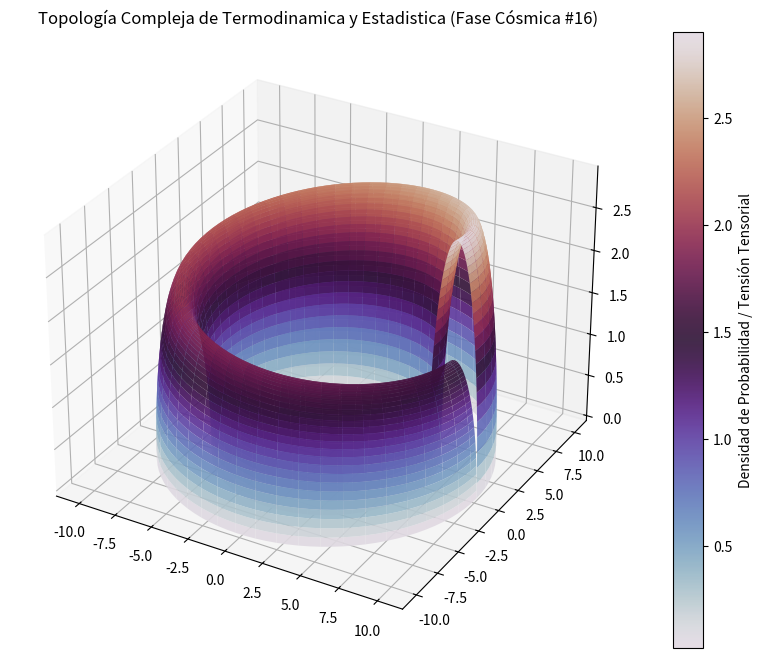

Here is the Python script that generated this plot:
%matplotlib inline
# Simulación Cósmica: Termodinamica y Estadistica - Variante 16
import numpy as np
import matplotlib.pyplot as plt
from mpl_toolkits.mplot3d import Axes3D

# Parámetros Físicos Cuánticos/Relativistas
alpha = 8.488
beta = 1.643
gamma = 2.919

u = np.linspace(0, 2 * np.pi, 100)
v = np.linspace(0, np.pi, 100)
U, V = np.meshgrid(u, v)

# Topología Espacio-Temporal Avanzada (Fase Cósmica)
X = (alpha + beta * np.cos(V)) * np.cos(U)
Y = (alpha + beta * np.cos(V)) * np.sin(U)
Z = gamma * np.sin(V) * np.exp(-U/10)

fig = plt.figure(figsize=(12, 8))
ax = fig.add_subplot(111, projection='3d')
surf = ax.plot_surface(X, Y, Z, cmap='twilight', edgecolor='none', alpha=0.9)

fig.colorbar(surf, ax=ax, label='Densidad de Probabilidad / Tensión Tensorial')
plt.title(r'Topología Compleja de Termodinamica y Estadistica (Fase Cósmica #16)')
plt.show()
